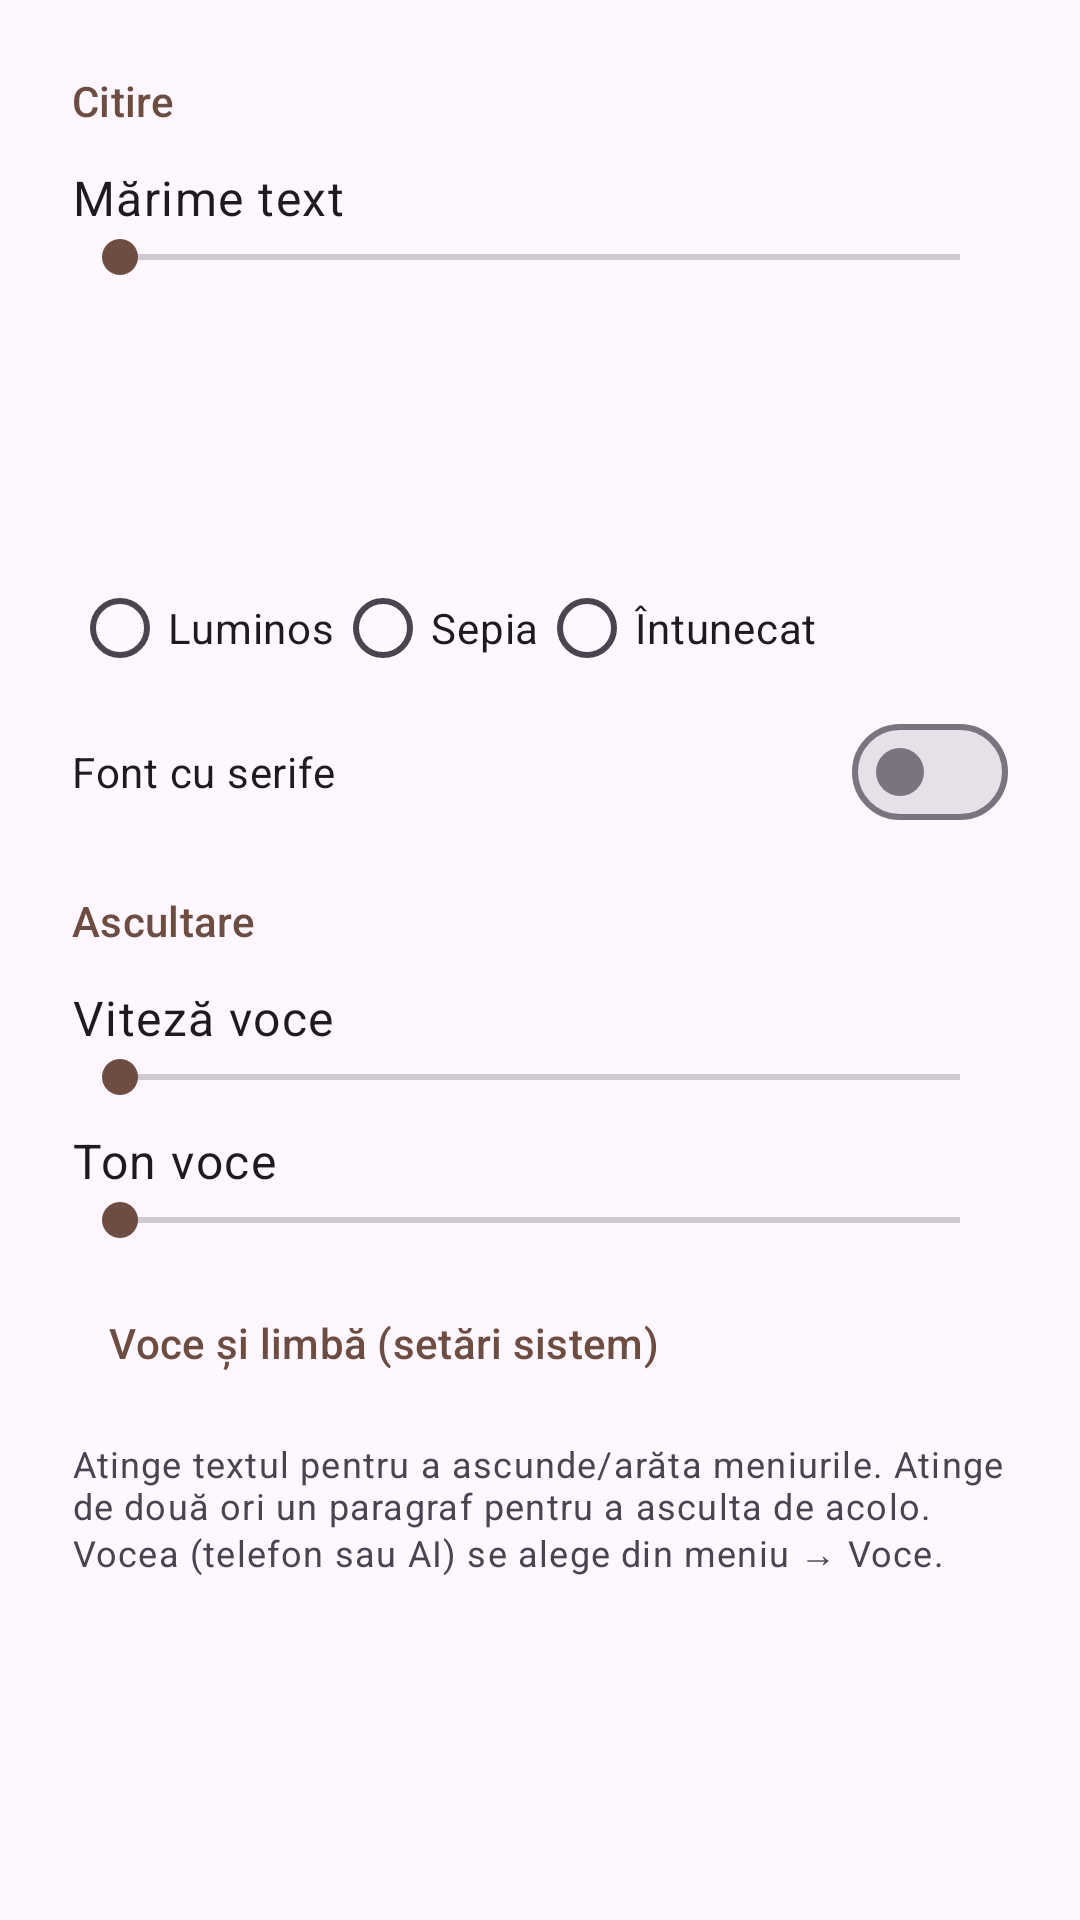

Write the Android layout XML for this screen, with the resource values it uses.
<!-- AndroidManifest.xml: application theme Theme.Cititor -->
<!-- res/layout/dialog_settings.xml -->
<?xml version="1.0" encoding="utf-8"?>
<ScrollView xmlns:android="http://schemas.android.com/apk/res/android"
    android:layout_width="match_parent"
    android:layout_height="wrap_content">

    <LinearLayout
        android:layout_width="match_parent"
        android:layout_height="wrap_content"
        android:orientation="vertical"
        android:paddingHorizontal="24dp"
        android:paddingTop="8dp">

        <TextView style="@style/SettingsHeader" android:text="@string/reading_section" />

        <LinearLayout style="@style/SettingsRow">
            <TextView style="@style/SettingsLabel" android:text="@string/text_size" />
            <TextView android:id="@+id/text_size_value" style="@style/SettingsValue" />
        </LinearLayout>
        <SeekBar android:id="@+id/text_size" android:layout_width="match_parent" android:layout_height="wrap_content" />

        <TextView style="@style/SettingsLabel" android:layout_marginTop="12dp" android:text="@string/theme" />
        <RadioGroup
            android:id="@+id/theme_group"
            android:layout_width="match_parent"
            android:layout_height="wrap_content"
            android:orientation="horizontal">
            <RadioButton android:id="@+id/theme_light" android:layout_width="wrap_content" android:layout_height="wrap_content" android:text="@string/theme_light" />
            <RadioButton android:id="@+id/theme_sepia" android:layout_width="wrap_content" android:layout_height="wrap_content" android:text="@string/theme_sepia" />
            <RadioButton android:id="@+id/theme_dark" android:layout_width="wrap_content" android:layout_height="wrap_content" android:text="@string/theme_dark" />
        </RadioGroup>

        <com.google.android.material.materialswitch.MaterialSwitch
            android:id="@+id/serif"
            android:layout_width="match_parent"
            android:layout_height="wrap_content"
            android:text="@string/serif_font" />

        <TextView style="@style/SettingsHeader" android:text="@string/listening_section" />

        <LinearLayout style="@style/SettingsRow">
            <TextView style="@style/SettingsLabel" android:text="@string/speech_rate" />
            <TextView android:id="@+id/rate_value" style="@style/SettingsValue" />
        </LinearLayout>
        <SeekBar android:id="@+id/rate" android:layout_width="match_parent" android:layout_height="wrap_content" />

        <LinearLayout style="@style/SettingsRow">
            <TextView style="@style/SettingsLabel" android:text="@string/speech_pitch" />
            <TextView android:id="@+id/pitch_value" style="@style/SettingsValue" />
        </LinearLayout>
        <SeekBar android:id="@+id/pitch" android:layout_width="match_parent" android:layout_height="wrap_content" />

        <com.google.android.material.button.MaterialButton
            android:id="@+id/tts_system"
            style="@style/Widget.Material3.Button.TextButton"
            android:layout_width="wrap_content"
            android:layout_height="wrap_content"
            android:layout_marginTop="8dp"
            android:text="@string/tts_system" />

        <TextView
            android:layout_width="match_parent"
            android:layout_height="wrap_content"
            android:layout_marginVertical="8dp"
            android:text="@string/reader_hint"
            android:textAppearance="?attr/textAppearanceBodySmall" />
    </LinearLayout>
</ScrollView>
<!-- resources referenced by this layout -->
<resources>
  <string name="listening_section">Ascultare</string>
  <string name="reader_hint">Atinge textul pentru a ascunde/arăta meniurile. Atinge de două ori un paragraf pentru a asculta de acolo. Vocea (telefon sau AI) se alege din meniu → Voce.</string>
  <string name="reading_section">Citire</string>
  <string name="serif_font">Font cu serife</string>
  <string name="speech_pitch">Ton voce</string>
  <string name="speech_rate">Viteză voce</string>
  <string name="text_size">Mărime text</string>
  <string name="theme">Temă</string>
  <string name="theme_dark">Întunecat</string>
  <string name="theme_light">Luminos</string>
  <string name="theme_sepia">Sepia</string>
  <string name="tts_system">Voce și limbă (setări sistem)</string>
  <style name="SettingsHeader">
          <item name="android:layout_width">match_parent</item>
          <item name="android:layout_height">wrap_content</item>
          <item name="android:layout_marginTop">16dp</item>
          <item name="android:layout_marginBottom">4dp</item>
          <item name="android:textAppearance">?attr/textAppearanceTitleSmall</item>
          <item name="android:textColor">?attr/colorPrimary</item>
      </style>
  <style name="SettingsLabel">
          <item name="android:layout_width">0dp</item>
          <item name="android:layout_height">wrap_content</item>
          <item name="android:layout_weight">1</item>
          <item name="android:textAppearance">?attr/textAppearanceBodyLarge</item>
      </style>
  <style name="SettingsRow">
          <item name="android:layout_width">match_parent</item>
          <item name="android:layout_height">wrap_content</item>
          <item name="android:layout_marginTop">8dp</item>
          <item name="android:orientation">horizontal</item>
      </style>
  <style name="SettingsValue">
          <item name="android:layout_width">wrap_content</item>
          <item name="android:layout_height">wrap_content</item>
          <item name="android:textAppearance">?attr/textAppearanceBodyMedium</item>
      </style>
  <style name="Theme.Cititor" parent="Theme.Material3.DayNight.NoActionBar">
          <item name="colorPrimary">@color/brand</item>
          <item name="colorSecondary">@color/brand</item>
          <item name="android:windowLightStatusBar">true</item>
      </style>
  <color name="brand">#6D4C41</color>
</resources>
